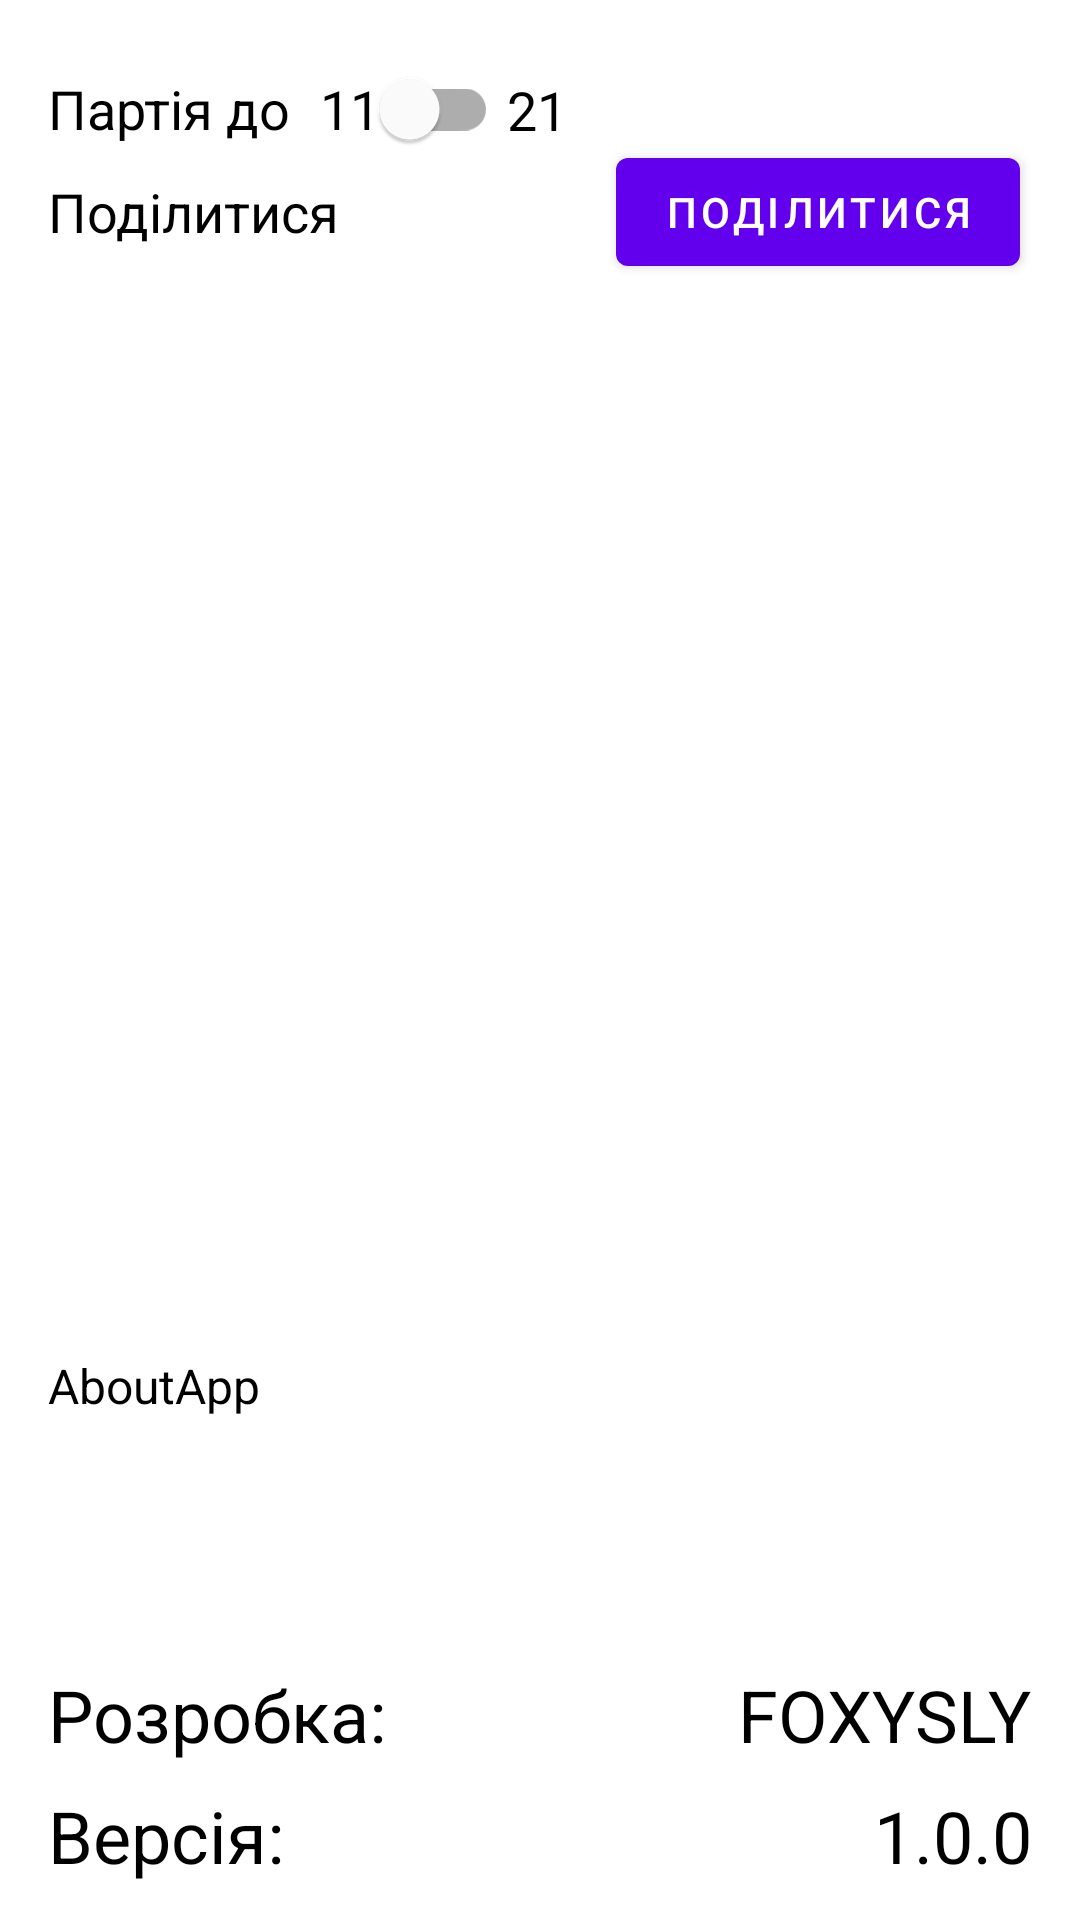

Android layout source for this screen:
<!-- AndroidManifest.xml: application theme Theme.TableTennis -->
<!-- res/layout/fragment_settings_game.xml -->
<?xml version="1.0" encoding="utf-8"?>
<androidx.constraintlayout.widget.ConstraintLayout
    xmlns:android="http://schemas.android.com/apk/res/android"
    xmlns:app="http://schemas.android.com/apk/res-auto"
    xmlns:tools="http://schemas.android.com/tools"
    android:layout_width="match_parent"
    android:layout_height="match_parent"
    tools:context=".ui.settings.SettingsGameFragment">

    <com.google.android.material.textview.MaterialTextView
        android:id="@+id/tvPartTitle"
        android:layout_width="wrap_content"
        android:layout_height="wrap_content"
        android:layout_marginStart="16dp"
        android:layout_marginTop="24dp"
        android:text="@string/part_title"
        android:textColor="#000000"
        android:textSize="18sp"
        app:layout_constraintStart_toStartOf="parent"
        app:layout_constraintTop_toTopOf="parent" />

    <com.google.android.material.switchmaterial.SwitchMaterial
        android:id="@+id/switchPart"
        android:layout_width="wrap_content"
        android:layout_height="wrap_content"
        android:layout_marginStart="10dp"
        android:text="@string/part_size_eleven"
        android:textSize="18sp"
        app:layout_constraintBottom_toBottomOf="@+id/tvPartTitle"
        app:layout_constraintStart_toEndOf="@+id/tvPartTitle"
        app:layout_constraintTop_toTopOf="@+id/tvPartTitle" />

    <com.google.android.material.textview.MaterialTextView
        android:id="@+id/tvPartTwentyTitle"
        android:layout_width="wrap_content"
        android:layout_height="wrap_content"
        android:layout_marginStart="3dp"
        android:text="@string/part_size_twenty_one"
        android:textColor="#000000"
        android:textSize="18sp"
        app:layout_constraintBottom_toBottomOf="@+id/switchPart"
        app:layout_constraintStart_toEndOf="@+id/switchPart"
        app:layout_constraintTop_toTopOf="@+id/switchPart" />

    <com.google.android.material.textview.MaterialTextView
        android:id="@+id/tvVersionTitle"
        android:layout_width="wrap_content"
        android:layout_height="wrap_content"
        android:layout_marginStart="16dp"
        android:layout_marginBottom="12dp"
        android:text="@string/version_title"
        android:textColor="#000000"
        android:textSize="24sp"
        app:layout_constraintBottom_toBottomOf="parent"
        app:layout_constraintStart_toStartOf="parent" />

    <com.google.android.material.textview.MaterialTextView
        android:id="@+id/tvVersion"
        android:layout_width="wrap_content"
        android:layout_height="wrap_content"
        android:layout_marginEnd="16dp"
        android:text="@string/app_version"
        android:textColor="#000000"
        android:textSize="24sp"
        app:layout_constraintBottom_toBottomOf="@+id/tvVersionTitle"
        app:layout_constraintEnd_toEndOf="parent"
        app:layout_constraintTop_toTopOf="@+id/tvVersionTitle" />

    <com.google.android.material.textview.MaterialTextView
        android:id="@+id/tvDevelTitle"
        android:layout_width="wrap_content"
        android:layout_height="wrap_content"
        android:layout_marginStart="16dp"
        android:layout_marginBottom="8dp"
        android:text="@string/developer"
        android:textColor="#000000"
        android:textSize="24sp"
        app:layout_constraintBottom_toTopOf="@+id/tvVersionTitle"
        app:layout_constraintStart_toStartOf="parent" />

    <com.google.android.material.textview.MaterialTextView
        android:id="@+id/tvDeveloper"
        android:layout_width="wrap_content"
        android:layout_height="wrap_content"
        android:layout_marginEnd="16dp"
        android:text="@string/developer_name"
        android:textColor="#000000"
        android:textSize="24sp"
        app:layout_constraintBottom_toBottomOf="@+id/tvDevelTitle"
        app:layout_constraintEnd_toEndOf="parent"
        app:layout_constraintTop_toTopOf="@+id/tvDevelTitle" />

    <androidx.constraintlayout.widget.Guideline
        android:id="@+id/guideline2"
        android:layout_width="wrap_content"
        android:layout_height="wrap_content"
        android:orientation="horizontal"
        app:layout_constraintGuide_begin="451dp" />

    <com.google.android.material.textview.MaterialTextView
        android:id="@+id/tvAboutApp"
        android:layout_width="0dp"
        android:layout_height="wrap_content"
        android:layout_marginStart="16dp"
        android:layout_marginEnd="16dp"
        android:text="@string/about_app"
        android:textColor="#000000"
        android:textSize="16sp"
        app:layout_constraintEnd_toEndOf="parent"
        app:layout_constraintStart_toStartOf="parent"
        app:layout_constraintTop_toTopOf="@+id/guideline2" />

    <com.google.android.material.imageview.ShapeableImageView
        android:id="@+id/bCloseWin"
        android:layout_width="wrap_content"
        android:layout_height="wrap_content"
        android:layout_marginTop="20dp"
        android:layout_marginEnd="20dp"
        android:clickable="true"
        app:layout_constraintEnd_toEndOf="parent"
        app:layout_constraintTop_toTopOf="parent"
        app:srcCompat="@drawable/ic_baseline_close_settings"
        android:focusable="true" />

    <com.google.android.material.textview.MaterialTextView
        android:id="@+id/tvShareTitle"
        android:layout_width="wrap_content"
        android:layout_height="wrap_content"
        android:text="@string/share_title"
        android:layout_marginStart="16dp"
        android:layout_marginTop="10dp"
        android:textColor="#000000"
        android:textSize="18sp"
        app:layout_constraintStart_toStartOf="parent"
        app:layout_constraintTop_toBottomOf="@id/tvPartTitle"/>

    <com.google.android.material.button.MaterialButton
        android:id="@+id/bShare"
        android:layout_width="wrap_content"
        android:layout_height="wrap_content"
        android:text="@string/share_button_title"
        android:layout_marginEnd="20dp"
        app:layout_constraintEnd_toEndOf="parent"
        app:layout_constraintTop_toTopOf="@id/tvShareTitle"
        app:layout_constraintBottom_toBottomOf="@id/tvShareTitle"/>


</androidx.constraintlayout.widget.ConstraintLayout>
<!-- resources referenced by this layout -->
<resources>
  <string name="about_app">AboutApp</string>
  <string name="app_version">1.0.0</string>
  <string name="developer">Розробка:</string>
  <string name="developer_name">FOXYSLY</string>
  <string name="part_size_eleven">11</string>
  <string name="part_size_twenty_one">21</string>
  <string name="part_title">Партія до</string>
  <string name="share_button_title">Поділитися</string>
  <string name="share_title">Поділитися</string>
  <string name="version_title">Версія:</string>
  <style name="Theme.TableTennis" parent="Theme.MaterialComponents.DayNight.NoActionBar">
          
          <item name="colorPrimary">@color/purple_500</item>
          <item name="colorPrimaryVariant">@color/purple_700</item>
          <item name="colorOnPrimary">@color/white</item>
          
          <item name="colorSecondary">@color/teal_200</item>
          <item name="colorSecondaryVariant">@color/teal_700</item>
          <item name="colorOnSecondary">@color/black</item>
          
          <item name="android:statusBarColor">?attr/colorPrimaryVariant</item>
          
      </style>
  <color name="purple_500">#FF6200EE</color>
  <color name="purple_700">#FF3700B3</color>
  <color name="white">#FFFFFFFF</color>
  <color name="teal_200">#FF03DAC5</color>
  <color name="teal_700">#FF018786</color>
  <color name="black">#FF000000</color>
</resources>
